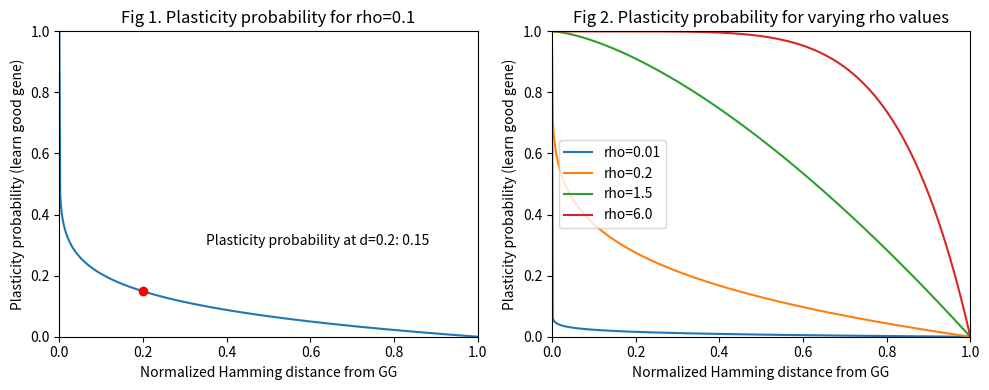

Reproduce this figure in Python.
from dataclasses import dataclass

import numpy as np 
import matplotlib.pyplot as plt

def plasticity_prob(d, rho):
    """
        Probability of plasticity as a function of distance d and parameter rho.
        Paper: y = 1 - d**rho. d = 0 always gives 1 (the agent has the Good Gene).
        Small rho -> almost nobody learns; large rho -> almost everybody does.
    """
    d = np.asarray(d, dtype=float)
    return 1 - np.power(d, rho)

def plot_plasticity(show=True):
    """
        Plot the plasticity probability function for different values of rho.
    """

    x = np.linspace(0, 1, 501)
    fig, (a1, a2) = plt.subplots(1, 2, figsize=(10, 4))

    #fig 1: rho = 0.1 
    a1.plot(x, plasticity_prob(x, 0.1))
    a1.scatter([0.2], [plasticity_prob(0.2, 0.1)], color='red', zorder=3)
    a1.annotate(f"Plasticity probability at d=0.2: {plasticity_prob(0.2, 0.1):.2f}", 
                (0.2, plasticity_prob(0.2, 0.1)), xytext=(0.35, 0.3))
    a1.set_title("Fig 1. Plasticity probability for rho=0.1")

    #fig 2: family of curves (rho 0.01, 0.2, 1.5, 6.0)
    for rho in [0.01, 0.2, 1.5, 6.0]:
        a2.plot(x, plasticity_prob(x, rho), label=f"rho={rho}")
    a2.legend()
    a2.set_title("Fig 2. Plasticity probability for varying rho values")

    for ax in [a1, a2]:
        ax.set_xlabel("Normalized Hamming distance from GG")
        ax.set_ylabel("Plasticity probability (learn good gene)")
        ax.set_xlim(0, 1)
        ax.set_ylim(0, 1)
    fig.tight_layout()
    if show:
        plt.show()
    return fig

@dataclass
class Params:
    grid_size: int = 100    #100x100 grid with at most 1 agent per cell

    gene_length: int = 10  # Length of each agent's gene
    start_pop: int = 100
    start_food: int = 100
    start_piles: int = 30
    piles_per_step: int = 4     #NumberFoodPilesTurn
    pile_depth:int = 20         #FoodPileDepth
    mouthful:int = 100          #max food eaten per step

    # taxes
    meta_tax: int = 5
    move_tax: int = 15
    repo_tax: int = 150
    repo_threshold: int = 300

    #genetics
    mutation_rate: float = 0.005    # Paper says = 50?? what dopes that mean. PLACEHOLDER PER BIT

    #learning 
    learning:bool = True
    plasticity:float = 0.1         #rho
    gp_benefit:float = 2.0         #benefit of learning the good gene - tax is divided by this
    gp_type:int =1                 # 1 = move, 2 = metabolism, 3 = reproduce
    sexual:bool = False

    #implementation
    max_agents:int = 5000
    seed:int = 42

class World:
    def __init__(self, p: Params):
        self.p = p
        self.rng = np.random.default_rng(p.seed)
        n, L, g = p.max_agents, p.gene_length, p.grid_size

        self.good_gene = np.ones(L, dtype=np.uint8)  # Good gene is all ones

        #per agent arrays
        self.alive = np.zeros(n, dtype=np.bool_) 
        self.x = np.zeros(n, dtype=np.int32)
        self.y = np.zeros(n, dtype=np.int32)
        self.food = np.zeros(n, dtype=np.int32)
        self.genome = np.zeros((n, L), dtype=np.uint8)
        self.has_gp = np.zeros(n, dtype=np.bool_)
        self.last_dir = np.zeros(n, dtype=np.int32)

        #grids
        self.occ = np.full((g, g), -1, dtype=np.int32)  # agent, or -1 (= empty)
        self.food_grid = np.zeros((g, g), dtype=np.int32)  # food piles

        self.t = 0 # time step
        self._seed_world()

    def _seed_world(self):
        p, rng = self.p, self.rng
        self.add_food(p.start_piles)        #Initial food piles - assumes that piles landing on the same cell stack

        cells = rng.choice(p.grid_size**2, size=p.start_pop, replace=False)
        for slot, cell in enumerate(cells):
            self.spawn(slot, cell // p.grid_size, cell % p.grid_size, 
                       rng.integers(0, 2, size=p.gene_length, dtype=np.uint8), 
                       p.start_food)
        
    def spawn(self, slot, x, y, genome, food):
        self.alive[slot] = True
        self.x[slot] = x
        self.y[slot] = y
        self.genome[slot] = genome
        self.has_gp[slot] = False
        self.food[slot] = food
        self.occ[x, y] = slot

    def add_food(self, n_piles):
        g = self.p.grid_size
        xs = self.rng.integers(0, g, size=n_piles)
        ys = self.rng.integers(0, g, size=n_piles)
        for x, y in zip(xs, ys):
            self.food_grid[x, y] += self.p.pile_depth


    def n_alive(self):
        return int(self.alive.sum())
    def normalized_hamming(self, slot):
        return float(np.mean(self.genome[slot] != self.good_gene))


if __name__ == "__main__":
    plot_plasticity()

    p = Params()
    w = World(p)
    print(f"Initial number of alive agents: {w.n_alive()} (expected {p.start_pop})")
    print(f"Occupied cells: {int((w.occ >=0).sum())}")
    print(f"Total food on grid: {w.food_grid.sum()} (expected {p.start_piles*p.pile_depth})")
    
    d = [w.normalized_hamming(i) for i in range(p.start_pop)]
    print(f"Mean normalized Hamming d: round(np.mean(d), 3)   (expectAed -0.5 for random genomes)")
